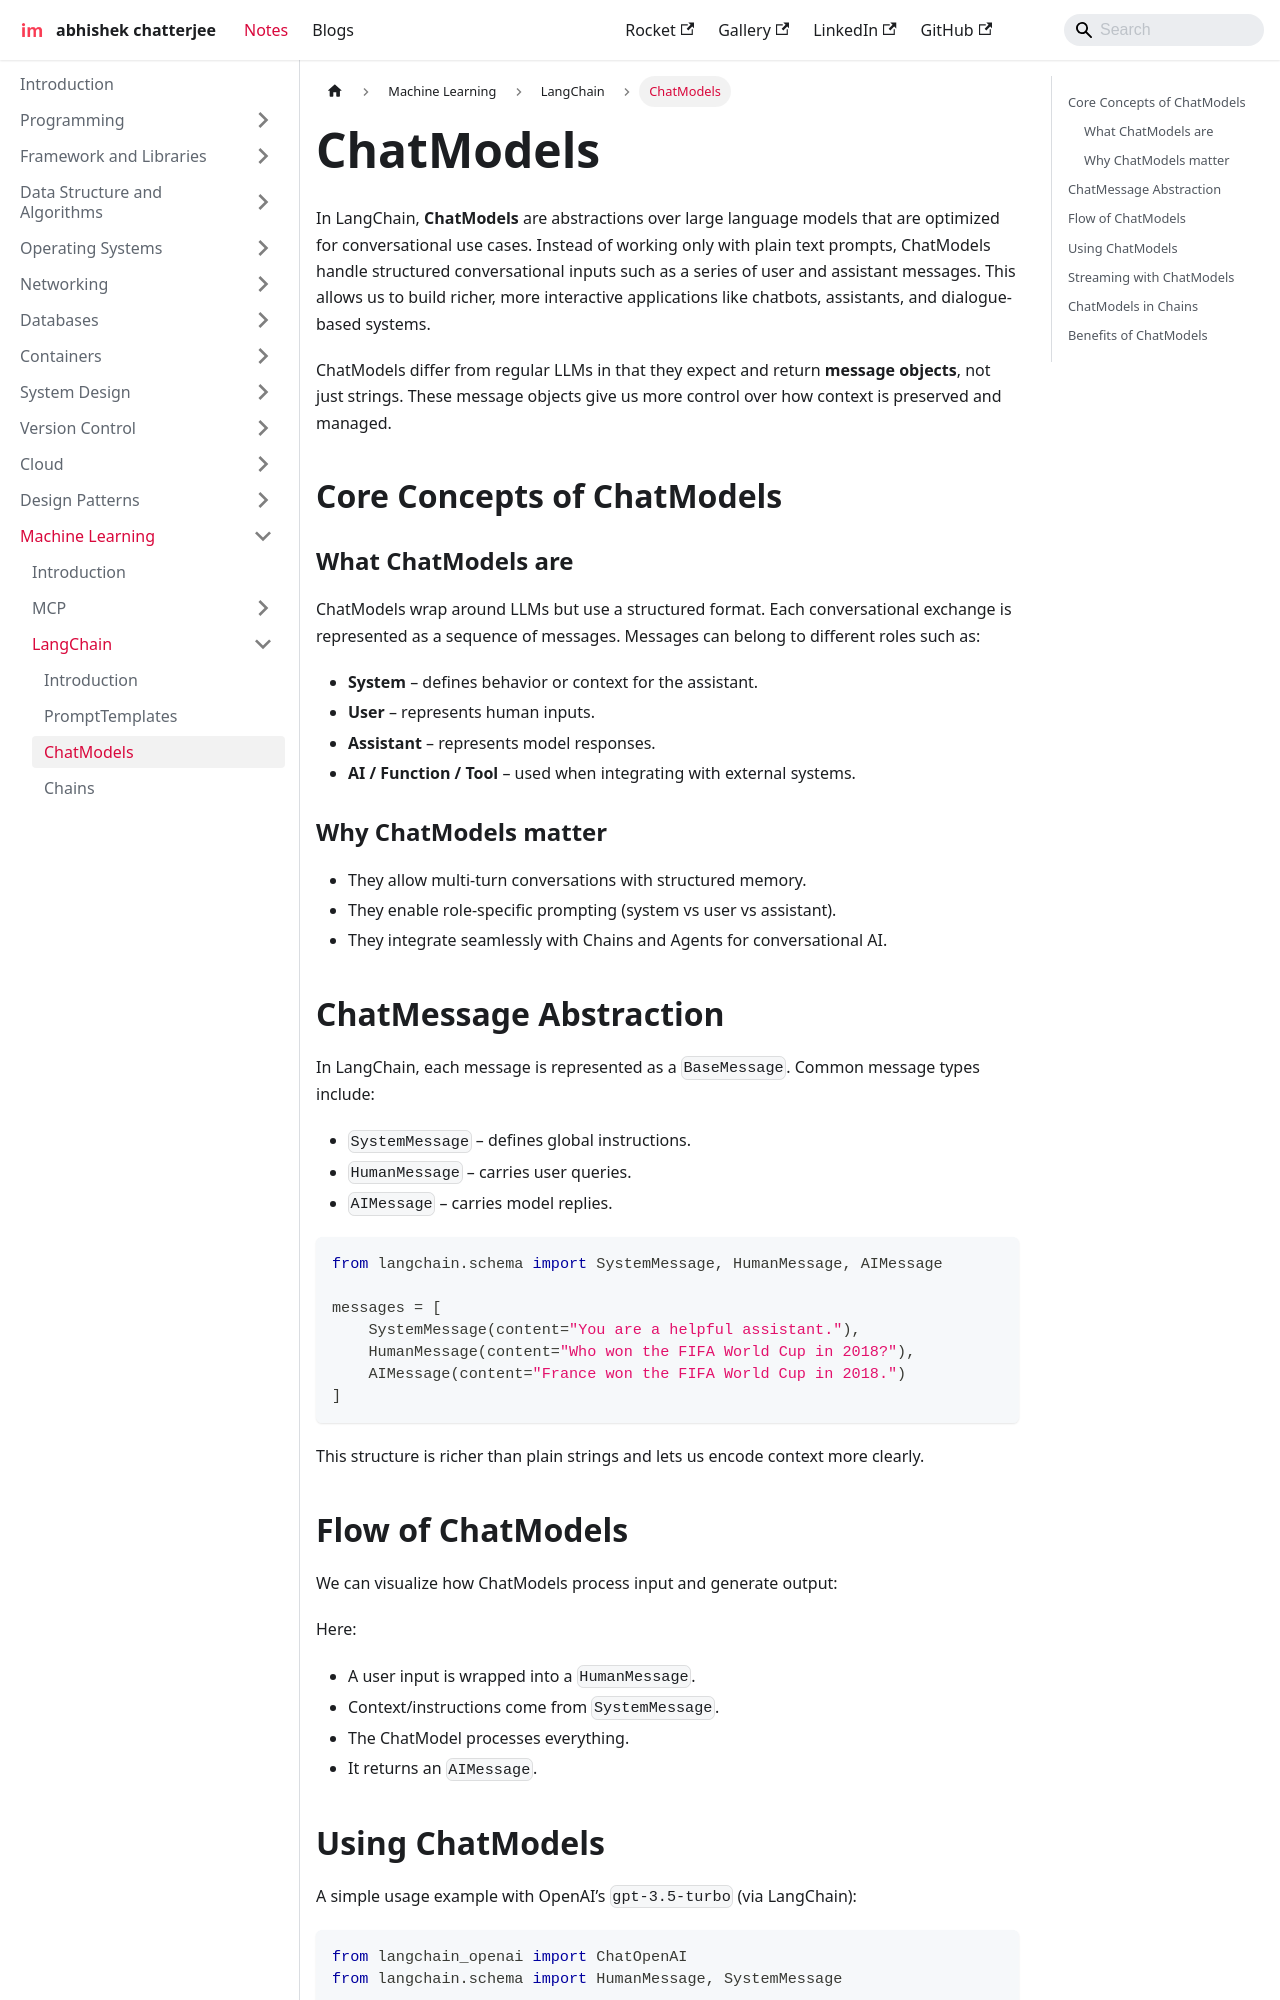

repository: imdeepmind/imdeepmind.github.io · page: docs/ml/lang-chain/chat-models/index.html · generator: docusaurus

---
sidebar_position: 3
---

# ChatModels

In LangChain, **ChatModels** are abstractions over large language models that are optimized for conversational use cases. Instead of working only with plain text prompts, ChatModels handle structured conversational inputs such as a series of user and assistant messages. This allows us to build richer, more interactive applications like chatbots, assistants, and dialogue-based systems.

ChatModels differ from regular LLMs in that they expect and return **message objects**, not just strings. These message objects give us more control over how context is preserved and managed.

## Core Concepts of ChatModels

### What ChatModels are

ChatModels wrap around LLMs but use a structured format. Each conversational exchange is represented as a sequence of messages. Messages can belong to different roles such as:

- **System** – defines behavior or context for the assistant.
- **User** – represents human inputs.
- **Assistant** – represents model responses.
- **AI / Function / Tool** – used when integrating with external systems.

### Why ChatModels matter

- They allow multi-turn conversations with structured memory.
- They enable role-specific prompting (system vs user vs assistant).
- They integrate seamlessly with Chains and Agents for conversational AI.

## ChatMessage Abstraction

In LangChain, each message is represented as a `BaseMessage`. Common message types include:

- `SystemMessage` – defines global instructions.
- `HumanMessage` – carries user queries.
- `AIMessage` – carries model replies.

```python
from langchain.schema import SystemMessage, HumanMessage, AIMessage

messages = [
    SystemMessage(content="You are a helpful assistant."),
    HumanMessage(content="Who won the FIFA World Cup in 2018?"),
    AIMessage(content="France won the FIFA World Cup in 2018.")
]
```

This structure is richer than plain strings and lets us encode context more clearly.
